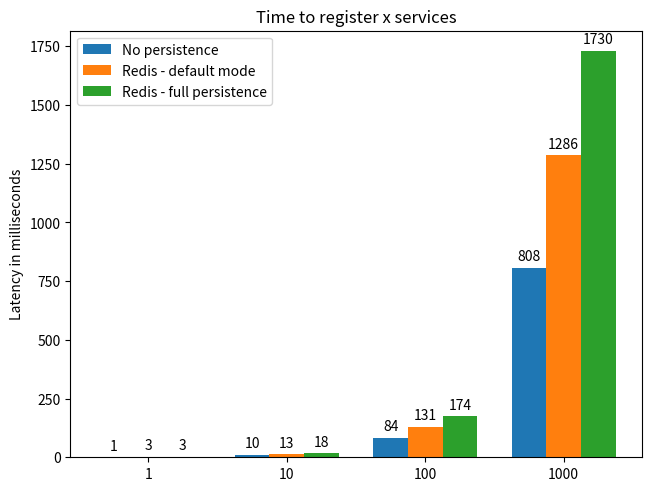

Python code for this plot:
# Taken from

import matplotlib.pyplot as plt
import numpy as np

sizes = ("1", "10", "100", "1000")
data = {
    'No persistence': (1,10,84,808),
    'Redis - default mode': (3,13,131,1286),
    'Redis - full persistence': (3,18,174,1730),
}

x = np.arange(len(sizes))  # the label locations
width = 0.25  # the width of the bars
multiplier = 0

fig, ax = plt.subplots(layout='constrained')

for attribute, measurement in data.items():
    offset = width * multiplier
    rects = ax.bar(x + offset, measurement, width, label=attribute)
    ax.bar_label(rects, padding=3)
    multiplier += 1

# Add some text for labels, title and custom x-axis tick labels, etc.
ax.set_ylabel('Latency in milliseconds')
ax.set_title('Time to register x services')
ax.set_xticks(x + width, sizes)
ax.legend(loc='upper left')

plt.savefig("registration_benchmark.jpg")
plt.show()